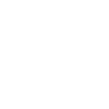
t = 0.00 s
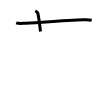
t = 2.00 s
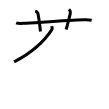
t = 4.00 s
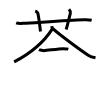
t = 6.00 s
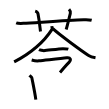
t = 8.00 s
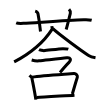
t = 10.00 s

The animated SVG that drew these frames (rendered in a browser with its animation timeline set to each time). Animation: 10 SMIL elements (animate=10); one cycle of 10.00 s.

<svg width="109px" height="109px" viewBox="0 0 px 109px" xmlns="http://www.w3.org/2000/svg" xmlns:xlink="http://www.w3.org/1999/xlink" xml:space="preserve" version="1.1"  baseProfile="full">
<path d="M16.17,22.83c1.29,0.53,3.83,0.67,7.17,0.5c11.43-0.57,43.92-3.08,60.38-3.57c3.04-0.09,6.87,0.14,7.95,0.41" style="fill:none;stroke:black;stroke-width:3;opacity:0">
  <animate attributeType="CSS" attributeName="opacity" from="0" to="1" begin="0s" dur="1s" repeatCount="0" fill="freeze" />
</path>
<path d="M35.17,11.17c2.33,0.67,2.67,1.85,2.84,2.73c1.58,8.19,2.04,14.63,2.49,17.6" style="fill:none;stroke:black;stroke-width:3;opacity:0">
  <animate attributeType="CSS" attributeName="opacity" from="0" to="1" begin="1s" dur="1s" repeatCount="0" fill="freeze" />
</path>
<path d="M69,9.17c1,1.08,1.7,2.78,1.33,4.17c-1.11,4.22-2.56,10.77-4.17,16.17" style="fill:none;stroke:black;stroke-width:3;opacity:0">
  <animate attributeType="CSS" attributeName="opacity" from="0" to="1" begin="2s" dur="1s" repeatCount="0" fill="freeze" />
</path>
<path d="M51.84,26.17c0.11,0.84,0.72,2.31,0,3.43c-5.01,7.76-16.99,21.38-37.68,32.3" style="fill:none;stroke:black;stroke-width:3;opacity:0">
  <animate attributeType="CSS" attributeName="opacity" from="0" to="1" begin="3s" dur="1s" repeatCount="0" fill="freeze" />
</path>
<path d="M52.57,28.36C58.19,33.77,82.4,51.44,88.6,55.4c2.1,1.34,4.8,1.92,6.9,2.3" style="fill:none;stroke:black;stroke-width:3;opacity:0">
  <animate attributeType="CSS" attributeName="opacity" from="0" to="1" begin="4s" dur="1s" repeatCount="0" fill="freeze" />
</path>
<path d="M39,49.67c0.38,0.21,4.46,1.02,4.83,1c3.92-0.24,15.31-2.02,19.17-2c1.06,0.01,4.75,0.31,5.33,0.5" style="fill:none;stroke:black;stroke-width:3;opacity:0">
  <animate attributeType="CSS" attributeName="opacity" from="0" to="1" begin="5s" dur="1s" repeatCount="0" fill="freeze" />
</path>
<path d="M31.67,60c1.38,0.39,5.11,1.1,7.33,0.83c5.79-0.7,21.65-2.1,27.83-3c3.67-0.53,4.67,2.04,2.17,4.5c-4.5,4.42-5.17,6-9,10.17" style="fill:none;stroke:black;stroke-width:3;opacity:0">
  <animate attributeType="CSS" attributeName="opacity" from="0" to="1" begin="6s" dur="1s" repeatCount="0" fill="freeze" />
</path>
<path d="M29.5,75.33c0.4,0.4,2.23,1.81,2.33,2.33c1.42,7.33,3.06,14.87,4,22" style="fill:none;stroke:black;stroke-width:3;opacity:0">
  <animate attributeType="CSS" attributeName="opacity" from="0" to="1" begin="7s" dur="1s" repeatCount="0" fill="freeze" />
</path>
<path d="M32,77.17c11.22-1.73,36.22-3.08,42-3.67c2.12-0.21,3.74,2.43,3.33,3.67c-1.58,4.83-2.5,8.5-5,16.83" style="fill:none;stroke:black;stroke-width:3;opacity:0">
  <animate attributeType="CSS" attributeName="opacity" from="0" to="1" begin="8s" dur="1s" repeatCount="0" fill="freeze" />
</path>
<path d="M36.83,97.5c6.28-0.54,29.7-1.79,37.67-2.33" style="fill:none;stroke:black;stroke-width:3;opacity:0">
  <animate attributeType="CSS" attributeName="opacity" from="0" to="1" begin="9s" dur="1s" repeatCount="0" fill="freeze" />
</path>
</svg>
